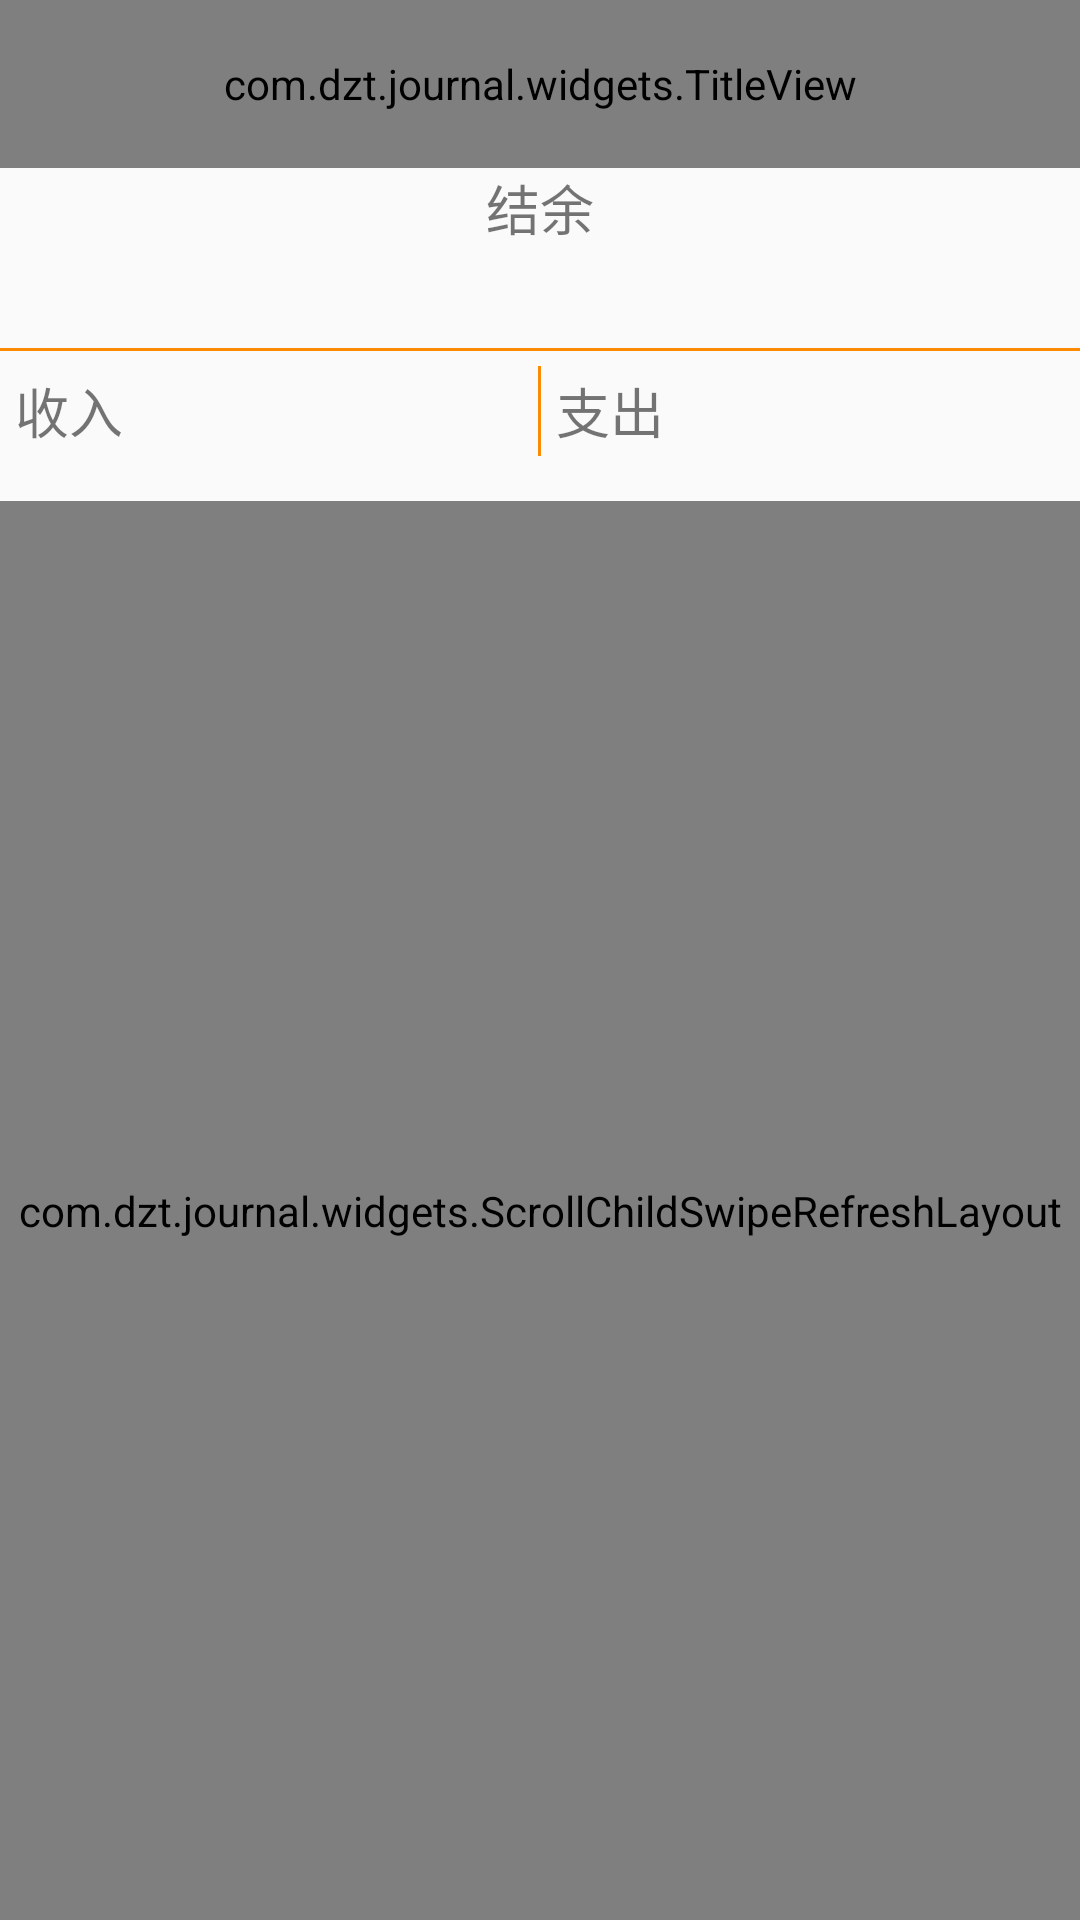

Android layout source for this screen:
<!-- AndroidManifest.xml: application theme ActivityTheme.Full -->
<!-- res/layout/activity_consume_detail.xml -->
<?xml version="1.0" encoding="utf-8"?>
<RelativeLayout
    xmlns:android="http://schemas.android.com/apk/res/android"
    xmlns:tools="http://schemas.android.com/tools"
    android:id="@+id/activity_consume_detail"
    android:layout_width="match_parent"
    android:layout_height="match_parent"
    tools:context=".consume.ConsumeDetailActivity">

    <com.dzt.journal.widgets.TitleView
        android:id="@+id/titleview"
        android:layout_width="match_parent"
        android:layout_height="?attr/actionBarSize"/>

    <LinearLayout
        android:id="@+id/ll_header"
        android:layout_width="match_parent"
        android:layout_height="wrap_content"
        android:layout_below="@id/titleview"
        android:background="@drawable/main_top_bg"
        android:orientation="vertical">

        <TextView
            android:layout_width="wrap_content"
            android:layout_height="wrap_content"
            android:layout_gravity="center_horizontal"
            android:text="@string/surplus"
            android:textSize="@dimen/text_size_18SP"/>

        <TextView
            android:id="@+id/tv_surplus_value"
            android:layout_width="wrap_content"
            android:layout_height="wrap_content"
            android:layout_gravity="center_horizontal"
            android:textSize="@dimen/text_size_25SP"/>

        <View
            android:layout_width="match_parent"
            android:layout_height="1dp"
            android:background="@color/colorPrimaryDark"/>

        <RelativeLayout
            android:layout_width="match_parent"
            android:layout_height="wrap_content"
            android:layout_margin="@dimen/padding_margin_5">

            <View
                android:id="@+id/center_view"
                android:layout_width="1dp"
                android:layout_height="30dp"
                android:layout_centerHorizontal="true"
                android:background="@color/colorPrimaryDark"/>

            <TextView
                android:layout_width="wrap_content"
                android:layout_height="wrap_content"
                android:layout_alignParentLeft="true"
                android:layout_centerVertical="true"
                android:text="@string/income"
                android:textSize="@dimen/text_size_18SP"/>

            <TextView
                android:id="@+id/tv_income_value"
                android:layout_width="wrap_content"
                android:layout_height="wrap_content"
                android:layout_centerVertical="true"
                android:layout_marginRight="@dimen/padding_margin_5"
                android:layout_toLeftOf="@id/center_view"
                android:textSize="@dimen/text_size_18SP"/>

            <TextView
                android:layout_width="wrap_content"
                android:layout_height="wrap_content"
                android:layout_centerVertical="true"
                android:layout_marginLeft="@dimen/padding_margin_5"
                android:layout_toRightOf="@id/center_view"
                android:text="@string/pay_out"
                android:textSize="@dimen/text_size_18SP"/>

            <TextView
                android:id="@+id/tv_payout_value"
                android:layout_width="wrap_content"
                android:layout_height="wrap_content"
                android:layout_alignParentRight="true"
                android:layout_centerVertical="true"
                android:textSize="@dimen/text_size_18SP"/>
        </RelativeLayout>

    </LinearLayout>

    <com.dzt.journal.widgets.ScrollChildSwipeRefreshLayout
        android:id="@+id/refresh_scroll"
        android:layout_width="match_parent"
        android:layout_height="match_parent"
        android:layout_below="@id/ll_header"
        android:layout_marginTop="10dp">

        <android.support.v7.widget.RecyclerView
            android:id="@+id/rv_list"
            android:layout_width="match_parent"
            android:layout_height="match_parent"/>
    </com.dzt.journal.widgets.ScrollChildSwipeRefreshLayout>
</RelativeLayout>
<!-- resources referenced by this layout -->
<resources>
  <color name="colorPrimaryDark">#FC8A03</color>
  <dimen name="padding_margin_5">5dp</dimen>
  <dimen name="text_size_18SP">18sp</dimen>
  <dimen name="text_size_25SP">25sp</dimen>
  <string name="income">收入</string>
  <string name="pay_out">支出</string>
  <string name="surplus">结余</string>
  <style name="ActivityTheme.Full" parent="@style/AppTheme">
          <item name="android:windowContentOverlay">@null</item>
          <item name="android:windowAnimationStyle">@style/ActivityInOutAnimation</item>
      </style>
  <style name="AppTheme" parent="Theme.AppCompat.Light.DarkActionBar">
          
          <item name="colorPrimary">@color/colorPrimary</item>
          <item name="colorPrimaryDark">@color/colorPrimaryDark</item>
          <item name="colorAccent">@color/colorAccent</item>
          <item name="windowActionBar">false</item>
          <item name="windowNoTitle">true</item>
      </style>
  <style name="ActivityInOutAnimation" parent="android:style/Animation.Activity">
          <item name="android:activityOpenEnterAnimation">@anim/slide_left_in</item>
          <item name="android:activityCloseExitAnimation">@anim/slide_right_out</item>
      </style>
  <color name="colorPrimary">#F9C848</color>
  <color name="colorAccent">#FF4081</color>
</resources>
